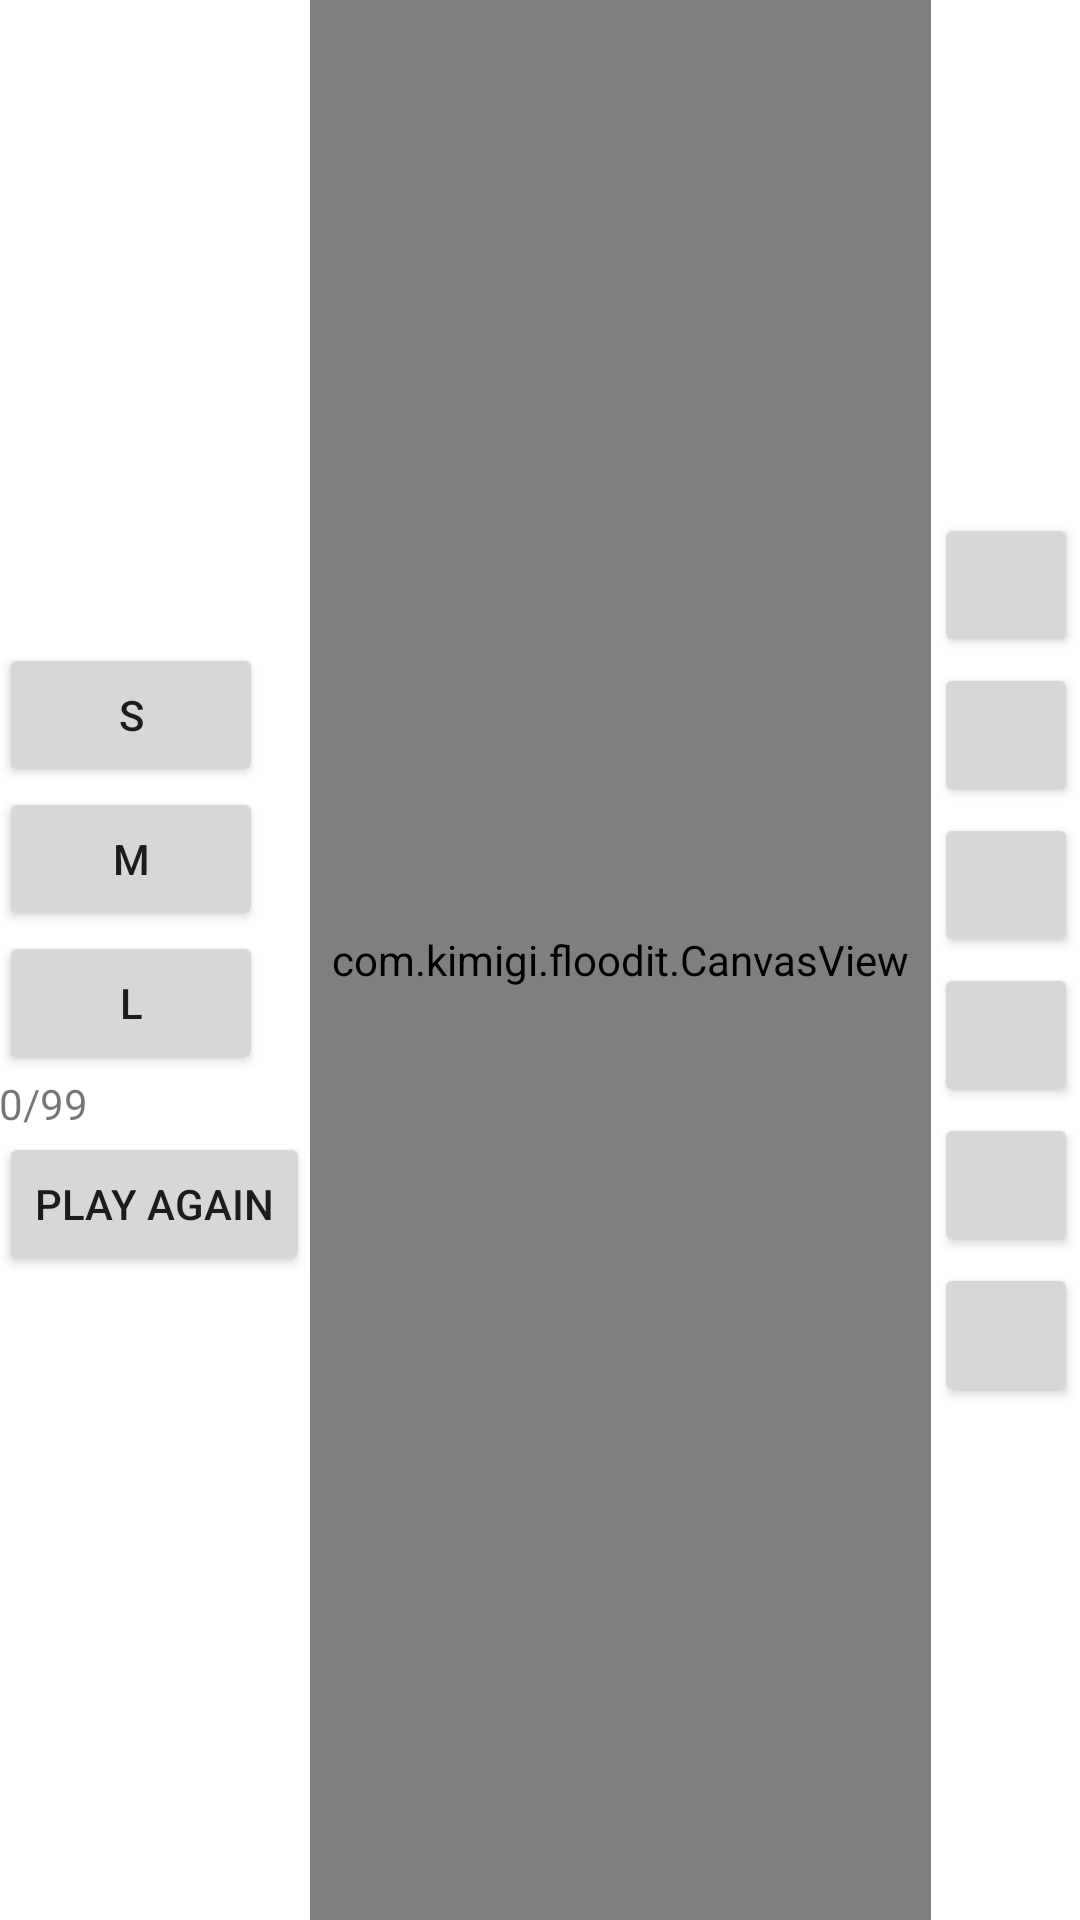

Write the Android layout XML for this screen, with the resource values it uses.
<!-- AndroidManifest.xml: fallback theme Theme.MaterialComponents.DayNight.NoActionBar -->
<!-- res/layout/activity_flood_it_main_horizontal.xml -->
<LinearLayout xmlns:android="http://schemas.android.com/apk/res/android"
    xmlns:tools="http://schemas.android.com/tools"
    android:layout_width="fill_parent"
    android:layout_height="fill_parent"
    android:orientation="horizontal"
    android:paddingBottom="@dimen/activity_vertical_margin"
    android:paddingLeft="@dimen/activity_horizontal_margin"
    android:paddingRight="@dimen/activity_horizontal_margin"
    android:paddingTop="@dimen/activity_vertical_margin"
    tools:context=".FloodItMainActivity" >

    <LinearLayout
        android:orientation="vertical"
        android:gravity="center_vertical"
        android:layout_width="wrap_content"
        android:layout_height="fill_parent" >

        <Button
            android:id="@+id/sButton"
            android:layout_width="wrap_content"
            android:layout_height="wrap_content"
            android:onClick="resizeGridClick"
            android:text="S" />

        <Button
            android:id="@+id/mButton"
            android:layout_width="wrap_content"
            android:layout_height="wrap_content"
            android:onClick="resizeGridClick"
            android:text="M" />

        <Button
            android:id="@+id/lButton"
            android:layout_width="wrap_content"
            android:layout_height="wrap_content"
            android:onClick="resizeGridClick"
            android:text="L" />

        <TextView
            android:id="@+id/score"
            android:layout_width="wrap_content"
            android:layout_height="wrap_content"
            android:text="0/99" />

        <Button
            android:id="@+id/resetButton"
            android:layout_width="wrap_content"
            android:layout_height="wrap_content"
            android:onClick="resetButtonClick"
            android:text="Play Again" />
    </LinearLayout>

    <com.kimigi.floodit.CanvasView
        android:id="@+id/canvas"
        android:layout_width="fill_parent"
        android:layout_height="fill_parent"
        android:layout_weight="0.25" >
    </com.kimigi.floodit.CanvasView>

    <LinearLayout
        android:orientation="vertical"
        android:gravity="center_vertical"
        android:layout_width="wrap_content"
        android:layout_height="fill_parent" >

        <Button
            android:id="@+id/rButton"
            android:tag="RED"
            style="?android:attr/buttonStyleSmall"
            android:layout_width="wrap_content"
            android:layout_height="wrap_content"
            android:layout_margin="1dp"
            android:onClick="colorClick"/>

        <Button
            android:id="@+id/oButton"
            android:tag="ORANGE"
            style="?android:attr/buttonStyleSmall"
            android:layout_width="wrap_content"
            android:layout_height="wrap_content"
            android:layout_margin="1dp"
            android:onClick="colorClick"/>

        <Button
            android:id="@+id/yButton"
            android:tag="YELLOW"
            style="?android:attr/buttonStyleSmall"
            android:layout_width="wrap_content"
            android:layout_height="wrap_content"
            android:layout_margin="1dp"
            android:onClick="colorClick"/>

        <Button
            android:id="@+id/gButton"
            android:tag="GREEN"
            style="?android:attr/buttonStyleSmall"
            android:layout_width="wrap_content"
            android:layout_height="wrap_content"
            android:layout_margin="1dp"
            android:onClick="colorClick"/>

        <Button
            android:id="@+id/bButton"
            android:tag="BLUE"
            style="?android:attr/buttonStyleSmall"
            android:layout_width="wrap_content"
            android:layout_height="wrap_content"
            android:layout_margin="1dp"
            android:onClick="colorClick"/>

        <Button
            android:id="@+id/cButton"
            android:tag="CYAN"
            style="?android:attr/buttonStyleSmall"
            android:layout_width="wrap_content"
            android:layout_height="wrap_content"
            android:layout_margin="1dp"
            android:onClick="colorClick"/>
    </LinearLayout>

</LinearLayout>
<!-- resources referenced by this layout -->
<resources>

</resources>
